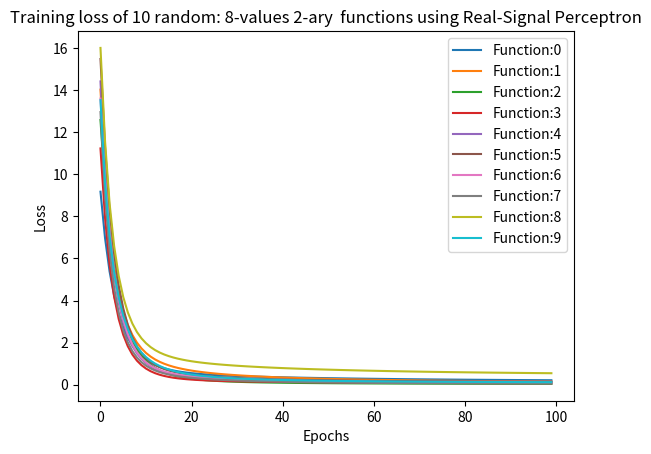

The matplotlib source for this figure:
import numpy as np
import random as rm
import matplotlib.pyplot as plt

def Signal_perceptron_gen(m,k):
	wki=[]
	aiw=np.zeros([k]);
	for i in range(0,m**k,1):
		kw=i;
		for j in range(0,k,1): 
			aiw[j]= int ( kw % m ); 
			kw=int(kw/m); 
		w=[]
		for l in aiw:
			w.append(l)
		wki.append(w)
	arrw = np.asarray(wki)
	#print("frecuency matrix",arrw.shape)
	def signal_perceptron(alpha,x):
		y_pred = 0
		#print("x",x.shape)
		x = np.transpose(x)
		#print("x trans",x.shape)
		exp=np.dot(arrw,x)
		#print("exponent",exp.shape)
		o_sp=np.cos((np.pi/(m-1))*exp)
		#print("after exponential",o_sp)
		#print("theta vector",theta.shape)
		y_sp=np.dot(alpha,o_sp)
		#print("result",y_sp)
		return y_sp , o_sp
	return signal_perceptron
	
def gradientDescent(X, Y, Alpha, m,k,gamma=.1):
    history_train=[]
    SP = Signal_perceptron_gen(m,k)
    N=len(X)
    for i in range(0, 100):
        #print(X)
        hypothesis ,m_exp= SP(Alpha,X)
        loss1 = Y-hypothesis
        #print(loss,"\n",m_exp)
        gradient= -2/N*np.dot(loss1,m_exp)
        #print(gradient)
        Alpha = Alpha - gamma * gradient
        history_train.append([i,loss(Y,hypothesis)])
    return Alpha, history_train

def loss(y_label,y_pred):
	n=len(y_label)
	loss= (y_label-y_pred)**2
	loss= 1/n*(np.sum(loss))
	#print ("real vs predicted",y_label,y_pred)
	#print(loss)
	return loss

def data_gen(m,k,y=0):
	#Initializing weight vector
	alpha=np.ones([m**k])
	alpha1=np.zeros([m**k])
	alpha2=np.random.rand(1,m**k)
	alpha4= .5 * np.random.randn(1, m**k) 
#Creating dataset:
	xki=[]
	aix=np.zeros([k]);
	for i in range(0,m**k,1):
		kx=i;
		for j in range(0,k,1): 
			aix[j]= int ( kx % m ); 
			kx=int(kx/m); 
		xt=[]
		for l in aix:
			xt.append(l)
		xki.append(xt)
	X = np.asarray(xki)
	#Boolean Funtion:
	if m==2 and y!=0:
		return X, y,alpha
	
	else:
	#Creating random function
		b=np.zeros([m**k])
		fun=rm.randint(0,m**m**k)
		r=fun
		print(m)
		for j in range(0,m**k):
			r=fun%m
			fun=int(fun/m)
			b[j]=r
		return X, b, alpha4
		
#gamma1= [[0,0,0,0],[0,0,0,1],[0,0,1,0],[0,0,1,1],[0,1,0,0],[0,1,0,1],[0,1,1,0],[0,1,1,1],[1,0,0,0],[1,0,0,1],[1,0,1,0],[1,0,1,1],[1,1,0,0],[1,1,0,1],[1,1,1,0],[1,1,1,1]]
#gamma2=[[0,0,0],[0,0,1],[0,0,2],[0,1,0],[0,1,1],[0,1,2],[0,2,0],[0,2,1],[0,2,2],[1,0,0],[1,0,1],[1,0,2],[1,1,0],[1,1,1],[1,1,2],[1,2,0],[1,2,1],[1,2,2],[2,0,0],[2,0,1],[2,0,2],[2,1,0],[2,1,1],[2,1,2],[2,2,0],[2,2,1],[2,2,2]]

def allfuncplot(m,k):
	for i in gamma2:
		x_axis=[]
		y_axis=[]
		x,y,a=data_gen(m,k,np.array(i))	
		print(a)
		alpha_gradient,hist_train=gradientDescent(x,y,a,m,k)
		for j in hist_train:
			x_axis.append(j[0])
			y_axis.append(j[1])
		a=" ".join(str(x) for x in i)
		print(a)
		plt.plot(x_axis,y_axis, label = a)
		plt.title('Training loss: Unary Trilean functions using Real-Signal Perceptron')
		plt.xlabel('Epochs')
		plt.ylabel('Loss')
		plt.legend()
	print(alpha_gradient)
	plt.show()

def rand_n_funcplot(n,m,k):
	for i in range(0,n):
		x_axis=[]
		y_axis=[]
		x,y,a=data_gen(m,k)	
		print(y)
		alpha_gradient,hist_train=gradientDescent(x,y,a,m,k)
		for j in hist_train:
			x_axis.append(j[0])
			y_axis.append(j[1])
		#a=" ".join(str(x) for x in y)
		#print(a)
		a= "Function:"+str(i)
		plt.plot(x_axis,y_axis, label = a)
		titles='Training loss of '+str(n)+' random: '+str(m)+'-values '+str(k)+'-ary  functions using Real-Signal Perceptron'
		plt.title(titles)
		plt.xlabel('Epochs')
		plt.ylabel('Loss')
		plt.legend()
	print(alpha_gradient)
	plt.show()

#allfuncplot(3,1)
rand_n_funcplot(10,8,2)
#SP=Signal_perceptron_gen(2,2)
#hypothesis,x = SP(alpha_gradient,x)
#loss(y,hypothesis)


